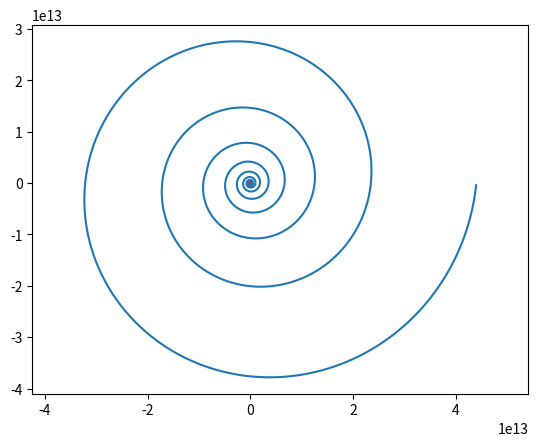

The matplotlib source for this figure:
import matplotlib.pyplot as plt
import numpy as np
import math


def fun_1 (b):
    fi = np.arange(0, math.pi*100, 0.01)
    r = math.e**(b * fi)
    x = r * np.cos(fi)
    y = r * np.sin(fi)
    plt.plot (x, y)
    plt.axis('equal')
    plt.show()


def fun_2 (k):
    fi = np.arange(0, math.pi*8, 0.01)
    r = fi * k
    x = r * np.cos(fi)
    y = r * np.sin(fi)
    plt.plot (x, y)
    plt.axis('equal')
    plt.show()
    

def fun_3 (k):
    fi = np.arange(0.01, math.pi*8, 0.01)
    r = k / fi**0.5
    x = r * np.cos(fi)
    y = r * np.sin(fi)
    plt.plot (x, y)
    plt.axis('equal')
    plt.show()
    
    
def fun_4 (k):
    fi = np.arange(0.001, math.pi*24, 0.01)
    r = np.cos(k * fi)
    x = r * np.cos(fi)
    y = r * np.sin(fi)
    plt.plot (x, y)
    plt.axis('equal')
    plt.show()
 
    
if __name__ == '__main__':
    fun_1(0.1)
    fun_2(1)
    fun_3(1)
    fun_4(3)